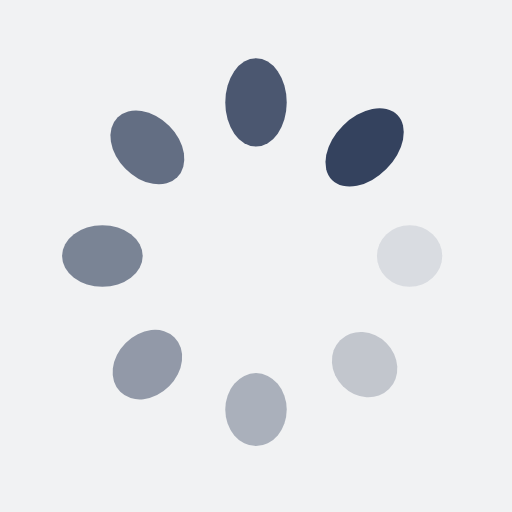
t = 0.00 s
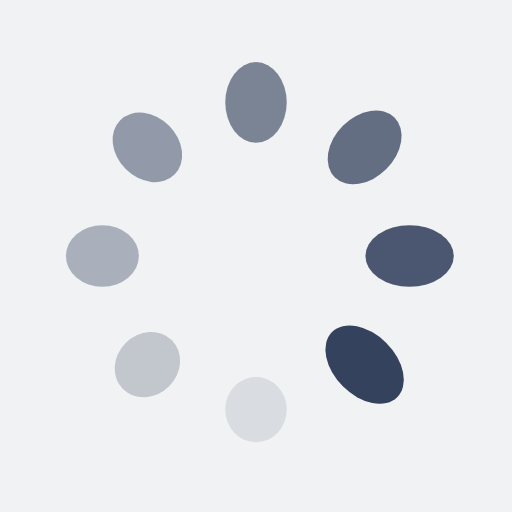
t = 0.25 s
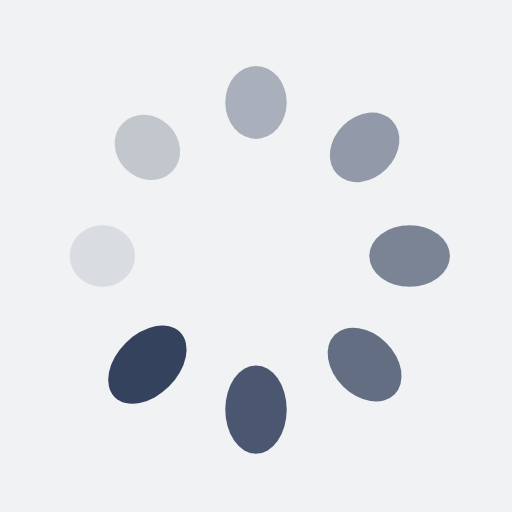
t = 0.50 s
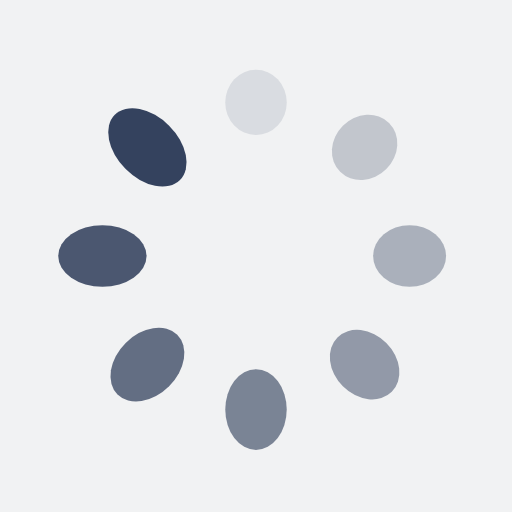
t = 0.75 s

The animated SVG that drew these frames (rendered in a browser with its animation timeline set to each time). Animation: 16 SMIL elements (animate=8,animateTransform=8); one cycle of 1.00 s, repeats indefinitely.

<?xml version="1.0" encoding="utf-8"?>
<svg xmlns="http://www.w3.org/2000/svg" xmlns:xlink="http://www.w3.org/1999/xlink" style="margin: auto; background: rgb(241, 242, 243); display: block; shape-rendering: auto;" width="100px" height="100px" viewBox="0 0 100 100" preserveAspectRatio="xMidYMid">
<g transform="translate(80,50)">
<g transform="rotate(0)">
<circle cx="0" cy="0" r="6" fill="#34425e" fill-opacity="1">
  <animateTransform attributeName="transform" type="scale" begin="-0.875s" values="1.5 1;1 1" keyTimes="0;1" dur="1s" repeatCount="indefinite"></animateTransform>
  <animate attributeName="fill-opacity" keyTimes="0;1" dur="1s" repeatCount="indefinite" values="1;0" begin="-0.875s"></animate>
</circle>
</g>
</g><g transform="translate(71.21320343559643,71.21320343559643)">
<g transform="rotate(45)">
<circle cx="0" cy="0" r="6" fill="#34425e" fill-opacity="0.875">
  <animateTransform attributeName="transform" type="scale" begin="-0.75s" values="1.5 1;1 1" keyTimes="0;1" dur="1s" repeatCount="indefinite"></animateTransform>
  <animate attributeName="fill-opacity" keyTimes="0;1" dur="1s" repeatCount="indefinite" values="1;0" begin="-0.75s"></animate>
</circle>
</g>
</g><g transform="translate(50,80)">
<g transform="rotate(90)">
<circle cx="0" cy="0" r="6" fill="#34425e" fill-opacity="0.75">
  <animateTransform attributeName="transform" type="scale" begin="-0.625s" values="1.5 1;1 1" keyTimes="0;1" dur="1s" repeatCount="indefinite"></animateTransform>
  <animate attributeName="fill-opacity" keyTimes="0;1" dur="1s" repeatCount="indefinite" values="1;0" begin="-0.625s"></animate>
</circle>
</g>
</g><g transform="translate(28.786796564403577,71.21320343559643)">
<g transform="rotate(135)">
<circle cx="0" cy="0" r="6" fill="#34425e" fill-opacity="0.625">
  <animateTransform attributeName="transform" type="scale" begin="-0.5s" values="1.5 1;1 1" keyTimes="0;1" dur="1s" repeatCount="indefinite"></animateTransform>
  <animate attributeName="fill-opacity" keyTimes="0;1" dur="1s" repeatCount="indefinite" values="1;0" begin="-0.5s"></animate>
</circle>
</g>
</g><g transform="translate(20,50.00000000000001)">
<g transform="rotate(180)">
<circle cx="0" cy="0" r="6" fill="#34425e" fill-opacity="0.5">
  <animateTransform attributeName="transform" type="scale" begin="-0.375s" values="1.5 1;1 1" keyTimes="0;1" dur="1s" repeatCount="indefinite"></animateTransform>
  <animate attributeName="fill-opacity" keyTimes="0;1" dur="1s" repeatCount="indefinite" values="1;0" begin="-0.375s"></animate>
</circle>
</g>
</g><g transform="translate(28.78679656440357,28.786796564403577)">
<g transform="rotate(225)">
<circle cx="0" cy="0" r="6" fill="#34425e" fill-opacity="0.375">
  <animateTransform attributeName="transform" type="scale" begin="-0.25s" values="1.5 1;1 1" keyTimes="0;1" dur="1s" repeatCount="indefinite"></animateTransform>
  <animate attributeName="fill-opacity" keyTimes="0;1" dur="1s" repeatCount="indefinite" values="1;0" begin="-0.25s"></animate>
</circle>
</g>
</g><g transform="translate(49.99999999999999,20)">
<g transform="rotate(270)">
<circle cx="0" cy="0" r="6" fill="#34425e" fill-opacity="0.25">
  <animateTransform attributeName="transform" type="scale" begin="-0.125s" values="1.5 1;1 1" keyTimes="0;1" dur="1s" repeatCount="indefinite"></animateTransform>
  <animate attributeName="fill-opacity" keyTimes="0;1" dur="1s" repeatCount="indefinite" values="1;0" begin="-0.125s"></animate>
</circle>
</g>
</g><g transform="translate(71.21320343559643,28.78679656440357)">
<g transform="rotate(315)">
<circle cx="0" cy="0" r="6" fill="#34425e" fill-opacity="0.125">
  <animateTransform attributeName="transform" type="scale" begin="0s" values="1.5 1;1 1" keyTimes="0;1" dur="1s" repeatCount="indefinite"></animateTransform>
  <animate attributeName="fill-opacity" keyTimes="0;1" dur="1s" repeatCount="indefinite" values="1;0" begin="0s"></animate>
</circle>
</g>
</g>
<!-- [ldio] generated by https://loading.io/ --></svg>
